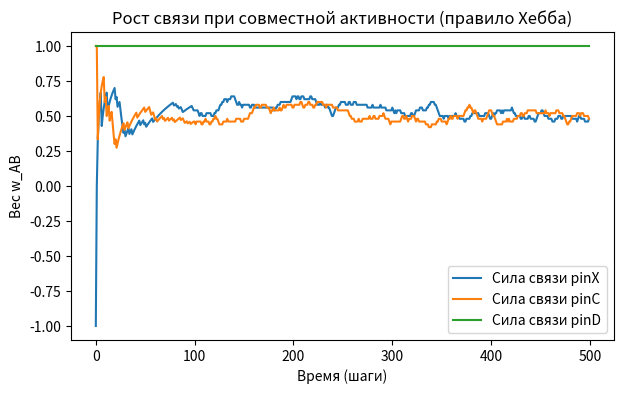

Source code (Python):
import numpy as np
#from typing import TypeVar, Generic
from typing import List, Union, Any, Dict, Optional
#Matrix = TypeVar('Neuron', bound=Neuron)
from collections import deque
import matplotlib.pyplot as plt
import random
        
# -------------------------------
# 2. Класс детектора
# -------------------------------
class Detector:
    def __init__(self, id: int, type: str):
        self.id = id
        self.type = type
        self.curr_val = 0
        
# -------------------------------
# 2. Класс пина в нейроне
# -------------------------------
class DPin:
    def __init__(self, id: int, detectors: List[Detector], dofams: List[Detector], controls: List[Detector]):
        self.id = id
        self.type = 'Dofam'
        self.detector: Detector
        self.cursor = 0
        self.detectors = detectors
        self.dofams = dofams
        self.controls = controls
        self.correlation: Correlation = Correlation(self,self)
        
    def search_link(self):
        self.detector = self.dofams[self.cursor]
        # if (self.correlation.value < abs(0.2) and 
        #     len(self.correlation.history) > 100):
        #     self.cursor += 1
        #     self.detector = self.dofams[self.cursor]
        #     self.correlation = Correlation(self, self)
        
class Pin:
    def __init__(self, id: int, type: str, detectors: List[Detector], dofams: List[Detector], controls: List[Detector], y_pin: DPin):
        self.id = id
        self.type = type
        self.detector: Detector
        self.cursor = 0
        self.detectors = detectors
        self.dofams = dofams
        self.controls = controls
        self.y_pin: DPin = y_pin
        self.correlation: Correlation = Correlation(self, y_pin)
        
    def search_link(self):
        if self.type == 'Detector':
            self.detector = self.detectors[self.cursor]
        elif self.type == 'Control':
            self.detector = self.controls[self.cursor]
        # if (self.correlation.value < abs(0.2) and 
        # len(self.correlation.history) > 100 or
        # len(self.correlation.history) == 0 and self.correlation.value == 0):
        #     self.cursor += 1
        #     if self.type == 'Detector':
        #         self.detector = self.detectors[self.cursor]
        #         self.correlation = Correlation(self, self.y_pin)
        #     elif self.type == 'Control':
        #         self.detector = self.controls[self.cursor]
        #         self.correlation = Correlation(self, self.y_pin)
            
        
        
# -------------------------------
# 2. Класс корреляции
# -------------------------------
class Correlation:
    def __init__(self, x: Pin, y: DPin):
        self.x = x
        self.y = y
        self.history = deque(maxlen=100)
        self.value = 0.5
        
    def calc_iter(self):
        x_val = self.x.detector.curr_val
        y_val = self.y.detector.curr_val
        if (x_val == y_val):
            self.history.append(1)
        else:
            self.history.append(-1)
        count_p = sum(1 for h in self.history if h == 1)
        count_m = len(self.history) - count_p
        self.value = (count_p - count_m)/len(self.history)
        if self.x.type == 'Control':
            bit_rand = 1 if random.random() < self.value else 0
            self.x.detector.curr_val = bit_rand
            
# -------------------------------
# 2. Класс нейрона
# -------------------------------
class Neuron:
    def __init__(self, id: int, detectors: List[Detector], dofams: List[Detector], controls: List[Detector]):
        self.bias = 0.0
        self.pins_x: List[Pin] = []
        self.pins_d: List[Pin] = []
        self.pins_c: List[Pin] = []
        #self.correlations: List[Correlation] = []
        self.detectors = detectors
        self.dofams = dofams
        self.controls = controls
        self.add_dpin()
        self.add_pin('Detector', self.pins_d[0])
        self.add_pin('Control', self.pins_d[0])
        
    def add_dpin(self):
        pin = DPin(len(self.pins_d), self.detectors, self.dofams, self.controls)
        self.pins_d.append(pin)
            
    def add_pin(self, type: str, y_pin: DPin):
        if type == 'Detector':
            pin = Pin(len(self.pins_d),type, self.detectors, self.dofams, self.controls, y_pin)
            self.pins_x.append(pin)
        elif type == 'Control':
            pin = Pin(len(self.pins_d),type, self.detectors, self.dofams, self.controls, y_pin)
            self.pins_c.append(pin)
        
    # def add_corr(self, corr: Correlation):
    #     self.correlations.append(corr)
        
    def calc_iter(self):
        for p_d in self.pins_d:
            p_d.search_link()
        for p_x in self.pins_x:
            p_x.search_link()
        for p_c in self.pins_c:
            p_c.search_link()
        v_x = self.pins_x[0].detector.curr_val
        v_c = self.pins_c[0].detector.curr_val
        # тестовая логика среды потом удалить
        self.pins_d[0].detector.curr_val = v_x * v_c
        for p_x in self.pins_x:
            p_x.correlation.calc_iter()
        for p_c in self.pins_c:
            p_c.correlation.calc_iter()
        for p_d in self.pins_d:
            p_d.correlation.calc_iter()
# -------------------------------
# 2. Класс мозга
# -------------------------------
class Brain:
    def __init__(self):
        self.neurons: List[Neuron] = []
        self.detectors: List[Detector] = []
        self.dofams: List[Detector] = []
        self.controls: List[Detector] = []
        start_detector = Detector(0, 'Detector')
        self.detectors.append(start_detector)
        start_dofam = Detector(0, 'Dofam')
        self.dofams.append(start_dofam)
        start_control = Detector(0, 'Control')
        self.controls.append(start_control)
        start_neuron = Neuron(0,self.detectors, self.dofams, self.controls)
        self.add_neuron(start_neuron)

    def add_neuron(self, neuron: Neuron):
        self.neurons.append(neuron)
    
    def calc_iter(self):
        for n in self.neurons:
            n.calc_iter()

steps = 500
br = Brain()
a_Dofam, a_Detect, a_Control = [], [], []
weightsX, weightsC, weightsD = [], [], []
# случайная активность нейронов (0 или 1)
for t in range(steps):
    A1 = np.random.randint(0,2)
    A2 = np.random.randint(0,2)
    B = A1*A2
    a_Control.append(A1)  # выход
    a_Detect.append(A2)  # вход
    a_Dofam.append(A1*A2)  # дофамин
    # ran = np.random.randint(0,2)
    # if ran == 0:
    #     #a_B1.append(np.random.randint(0,2))
    #     a_A1.append(1)
    # else:
    #     a_A1.append(1)
for t in range(steps):
    br.detectors[0].curr_val = a_Detect[t]
    # br.dofams[0].curr_val = a_Dofam[t]
    # br.controls[0].curr_val = a_Control[t]
    br.calc_iter()
    weightsX.append(br.neurons[0].pins_x[0].correlation.value)
    weightsC.append(br.neurons[0].pins_c[0].correlation.value)
    weightsD.append(br.neurons[0].pins_d[0].correlation.value)
sss = 1
# визуализация
plt.figure(figsize=(7,4))
plt.plot(weightsX, label='Сила связи pinX')
plt.plot(weightsC, label='Сила связи pinC')
plt.plot(weightsD, label='Сила связи pinD')
plt.title('Рост связи при совместной активности (правило Хебба)')
plt.xlabel('Время (шаги)')
plt.ylabel('Вес w_AB')
plt.legend()
plt.show()